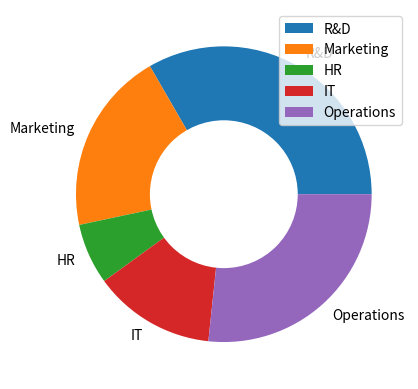

This chart was generated by the following Python code:
import matplotlib.pyplot as plt
departments = ['R&D', 'Marketing', 'HR', 'IT', 'Operations']
budget = [50000, 30000, 10000, 20000, 40000]
plt.pie(budget , labels=departments)
Circle  =  plt.Circle( (0,0) , 0.5 , facecolor='white' )
plt.gca().add_artist(Circle)
plt.legend(loc=1)
plt.show()
